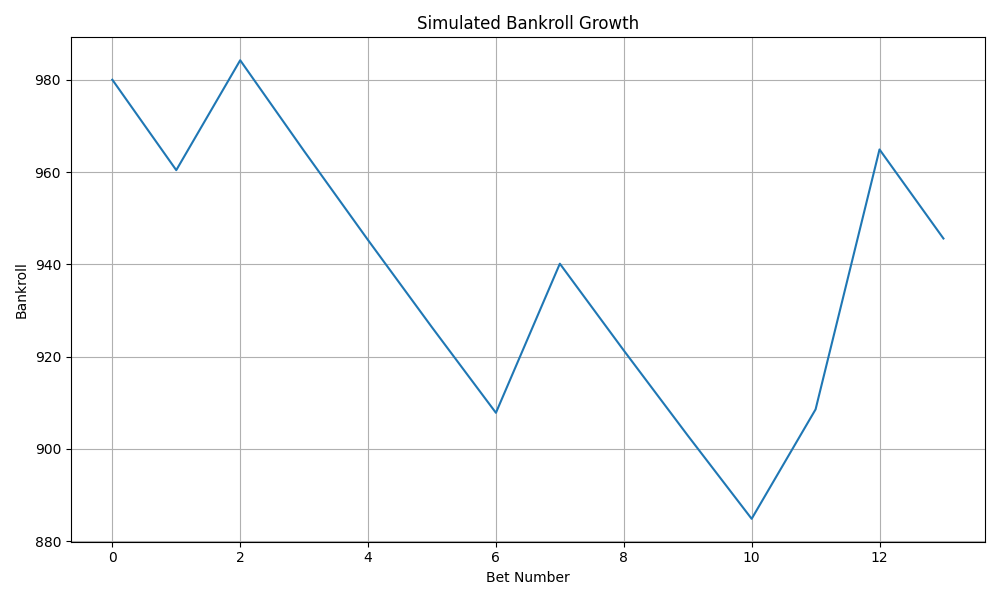

Data behind this chart, as committed beside it:
player_staked, stake, player_payout, bankroll, source_file
Jaume Munar, 20.0, 0.0, 980.0, ausopen_2023_value_bets.csv
Mikael Ymer, 19.6, 0.0, 960.4, ausopen_2023_value_bets.csv
Yoshihito Nishioka, 19.21, 43.03, 984.2, ausopen_2023_value_bets.csv
Sebastian Baez, 19.68, 0.0, 964.5, ausopen_2023_value_bets.csv
Oscar Otte, 19.29, 0.0, 945.2, ausopen_2023_value_bets.csv
Nuno Borges, 18.9, 0.0, 926.3, ausopen_2023_value_bets.csv
Nuno Borges, 18.53, 0.0, 907.8, ausopen_2023_value_bets.csv
Taro Daniel, 18.16, 50.47, 940.1, ausopen_2023_value_bets.csv
Ernesto Escobedo, 18.8, 0.0, 921.3, ausopen_2023_value_bets.csv
Dusan Lajovic, 18.43, 0.0, 902.9, ausopen_2023_value_bets.csv
Arthur Rinderknech, 18.06, 0.0, 884.8, ausopen_2023_value_bets.csv
Yosuke Watanuki, 17.7, 41.41, 908.6, ausopen_2023_value_bets.csv
Marton Fucsovics, 18.17, 74.5, 964.9, ausopen_2023_value_bets.csv
Thiago Monteiro, 19.3, 0.0, 945.6, ausopen_2023_value_bets.csv
